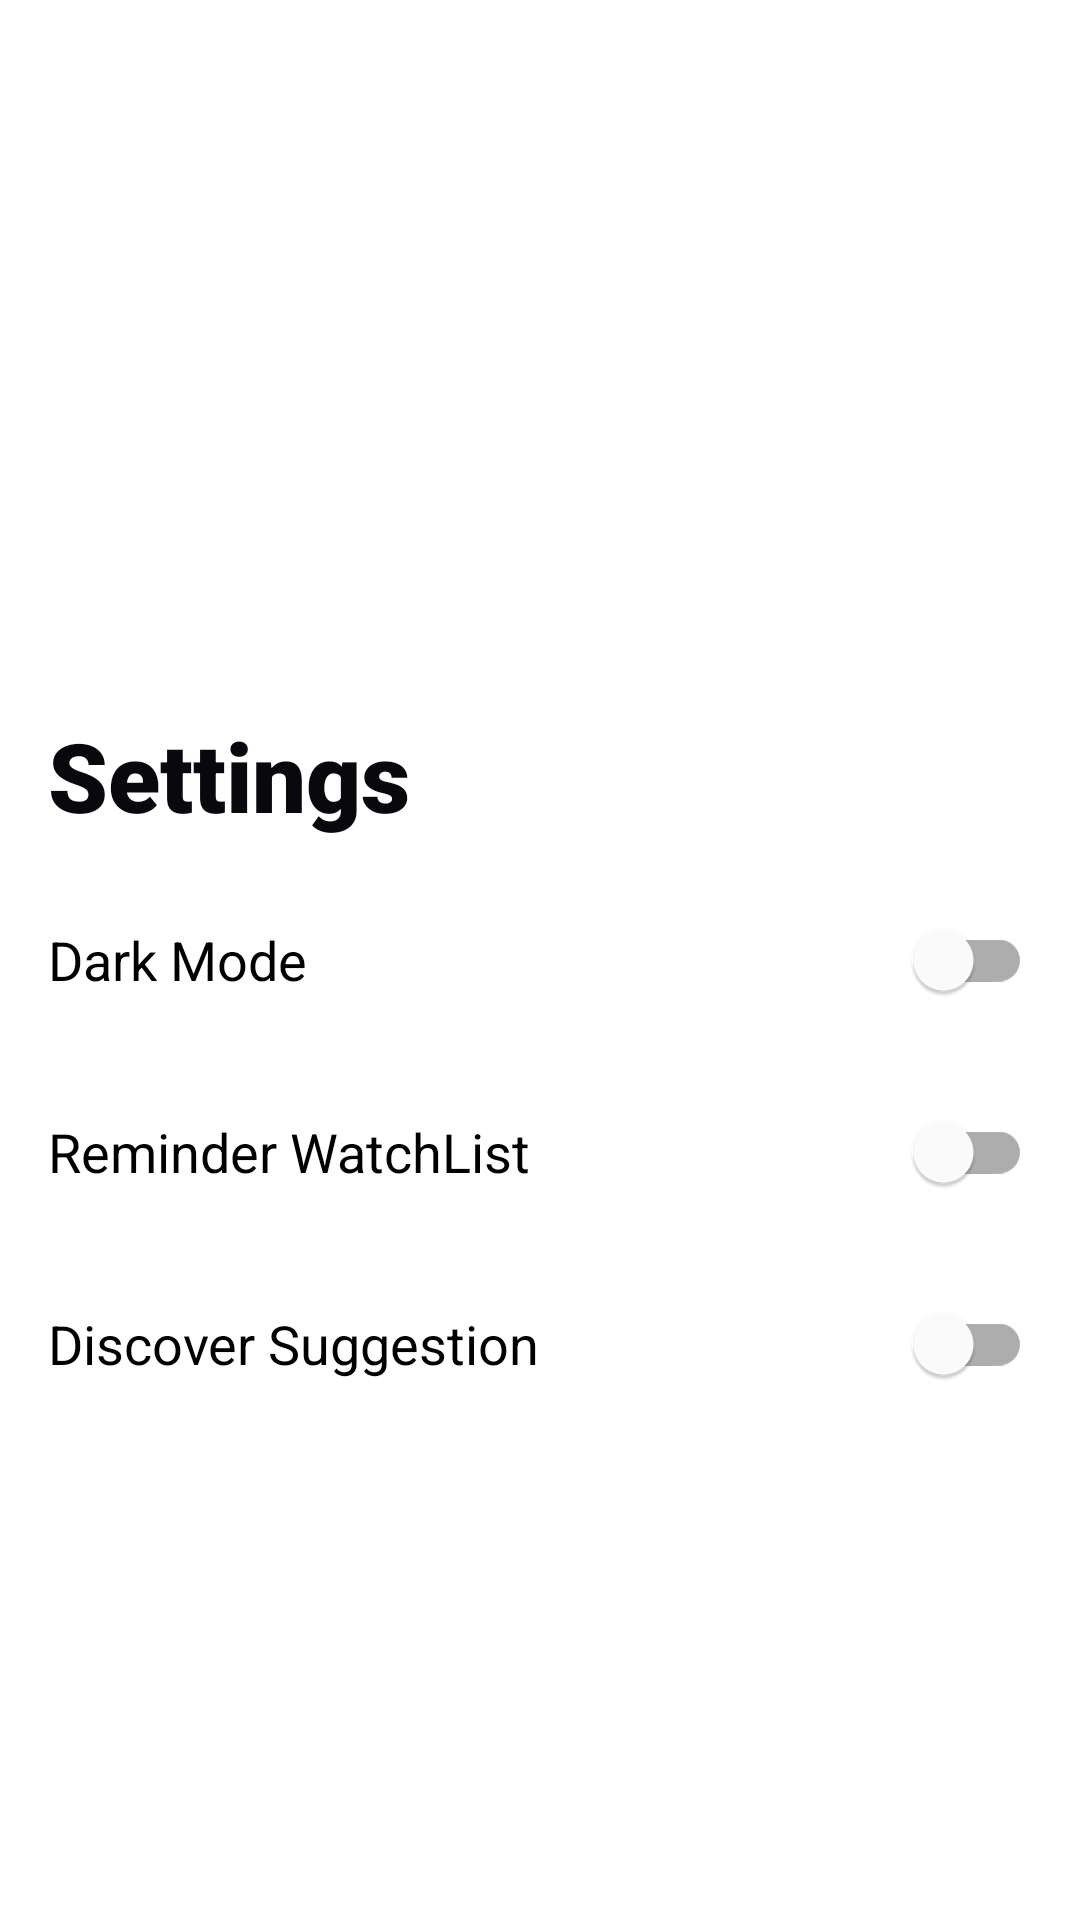

Layout XML and referenced resources for this Android screen:
<!-- AndroidManifest.xml: application theme AppTheme -->
<!-- res/layout/content_profile.xml -->
<?xml version="1.0" encoding="utf-8"?>
<androidx.constraintlayout.widget.ConstraintLayout xmlns:android="http://schemas.android.com/apk/res/android"
    xmlns:app="http://schemas.android.com/apk/res-auto"
    android:layout_width="match_parent"
    android:layout_height="match_parent">

    <TextView
        android:layout_width="match_parent"
        android:layout_height="wrap_content"
        android:layout_margin="@dimen/margin_medium"
        android:fontFamily="sans-serif-black"
        android:text="@string/text_settings"
        android:textColor="@color/colorTitle"
        android:textSize="32sp"
        app:layout_constraintBottom_toTopOf="@id/switch_theme" />

    <com.google.android.material.switchmaterial.SwitchMaterial
        android:id="@+id/switch_theme"
        android:layout_width="match_parent"
        android:layout_height="wrap_content"
        android:layout_margin="@dimen/margin_medium"
        android:text="@string/dark_mode"
        android:textSize="18sp"
        app:layout_constraintBottom_toBottomOf="parent"
        app:layout_constraintEnd_toEndOf="parent"
        app:layout_constraintStart_toStartOf="parent"
        app:layout_constraintTop_toTopOf="parent" />

    <com.google.android.material.switchmaterial.SwitchMaterial
        android:id="@+id/switch_reminder"
        android:layout_width="match_parent"
        android:layout_height="wrap_content"
        android:layout_margin="@dimen/margin_medium"
        android:text="@string/reminder_watchlist"
        android:textSize="18sp"
        app:layout_constraintEnd_toEndOf="@id/switch_theme"
        app:layout_constraintStart_toStartOf="@id/switch_theme"
        app:layout_constraintTop_toBottomOf="@id/switch_theme" />

    <com.google.android.material.switchmaterial.SwitchMaterial
        android:id="@+id/switch_discover"
        android:layout_width="match_parent"
        android:layout_height="wrap_content"
        android:layout_margin="@dimen/margin_medium"
        android:text="@string/discover_suggestion"
        android:textSize="18sp"
        app:layout_constraintEnd_toEndOf="@id/switch_reminder"
        app:layout_constraintStart_toStartOf="@id/switch_reminder"
        app:layout_constraintTop_toBottomOf="@id/switch_reminder" />

</androidx.constraintlayout.widget.ConstraintLayout>
<!-- resources referenced by this layout -->
<resources>
  <color name="colorTitle">#09080C</color>
  <dimen name="margin_medium">16dp</dimen>
  <string name="dark_mode">Dark Mode</string>
  <string name="discover_suggestion">Discover Suggestion</string>
  <string name="reminder_watchlist">Reminder WatchList</string>
  <string name="text_settings">Settings</string>
  <style name="AppTheme" parent="Theme.MaterialComponents.Light.DarkActionBar">
          
          <item name="colorPrimary">@color/colorPrimary</item>
          <item name="colorPrimaryDark">@color/colorPrimaryDark</item>
          <item name="colorAccent">@color/colorAccent</item>
          <item name="windowActionBar">false</item>
          <item name="windowNoTitle">true</item>
          <item name="android:windowBackground">@color/colorBackground</item>
      </style>
  <color name="colorPrimary">#03A9F4</color>
  <color name="colorPrimaryDark">#2196F3</color>
  <color name="colorAccent">#3F51B5</color>
  <color name="colorBackground">#FFFFFF</color>
</resources>
